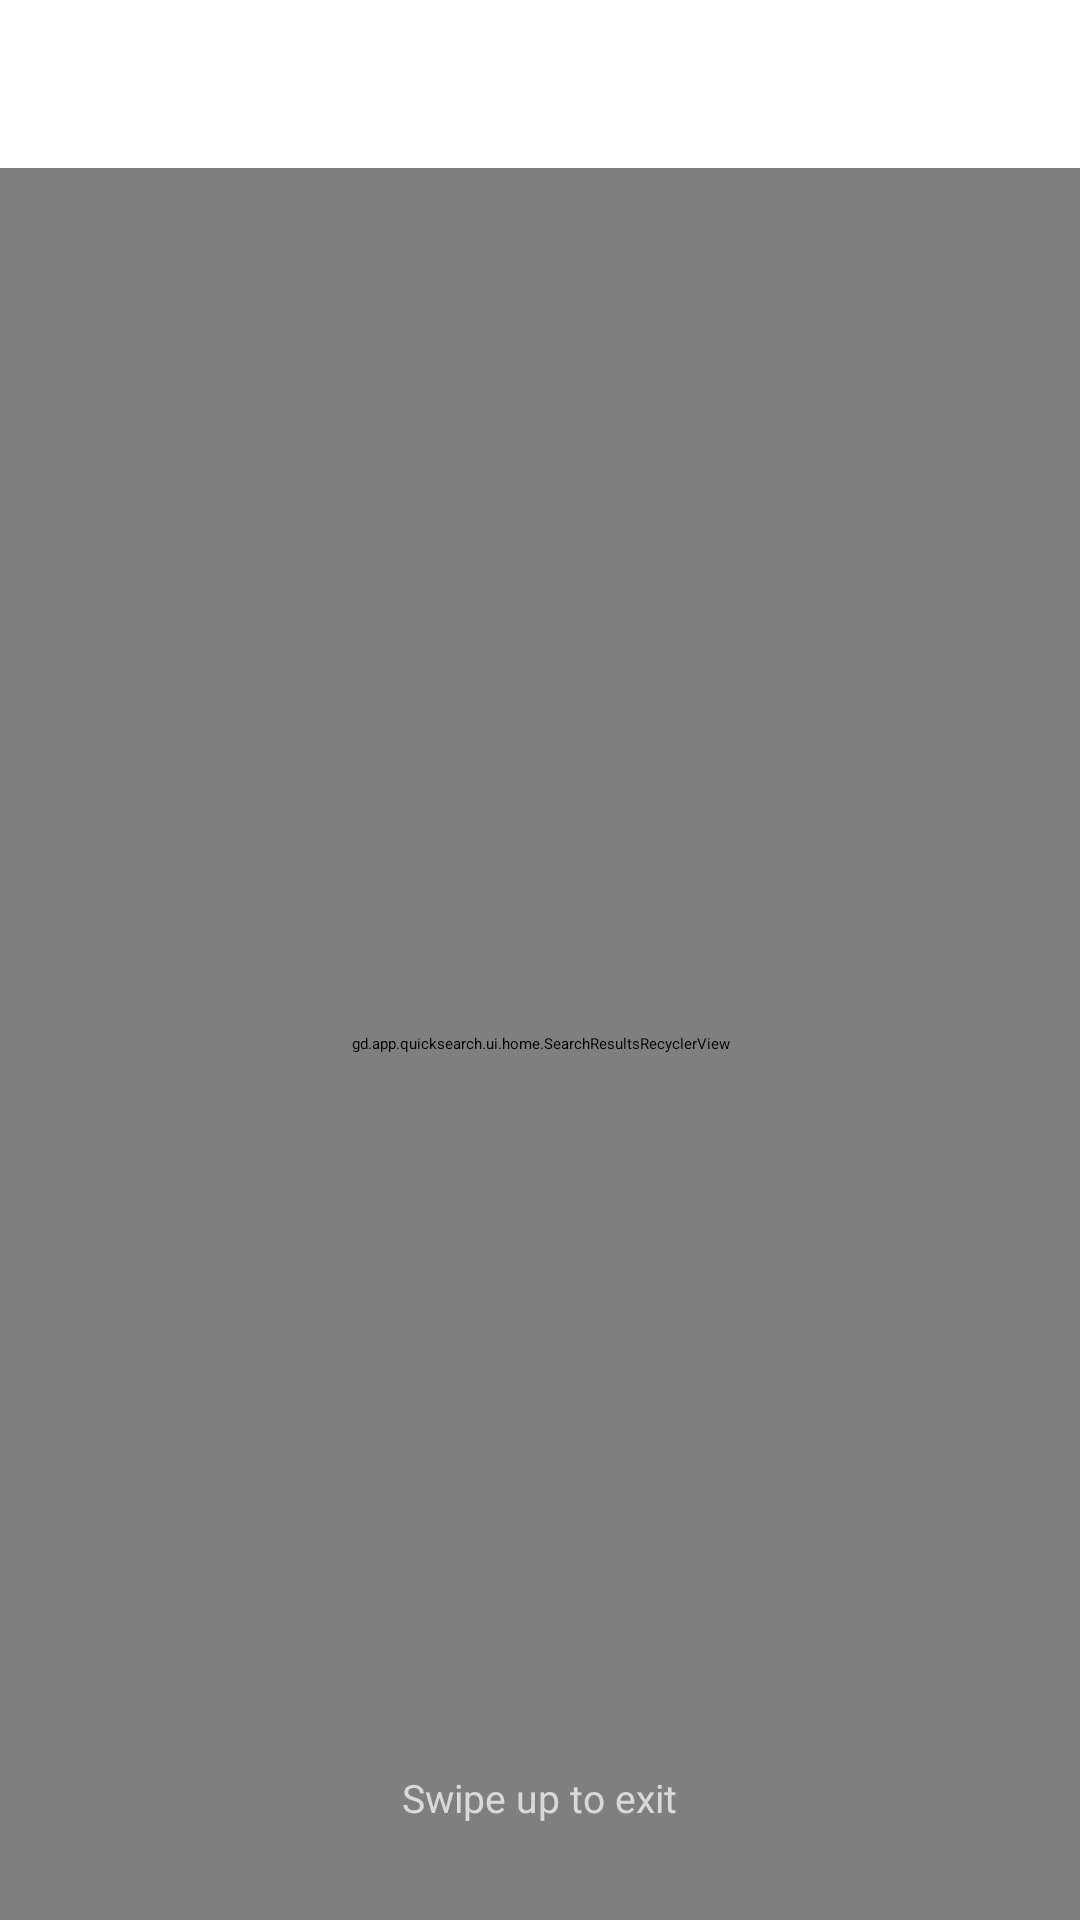

Produce the Android XML layout that renders to this screen, including the resource entries it uses.
<!-- AndroidManifest.xml: application theme Theme.QuickSearchBox -->
<!-- res/layout/activity_search_home.xml -->
<?xml version="1.0" encoding="utf-8"?>
<FrameLayout xmlns:android="http://schemas.android.com/apk/res/android"
    xmlns:app="http://schemas.android.com/apk/res-auto"
    android:id="@+id/search_home_root"
    android:layout_width="match_parent"
    android:layout_height="match_parent"
    android:background="@android:color/transparent">

    
    <ImageView
        android:id="@+id/blur_backdrop"
        android:layout_width="match_parent"
        android:layout_height="match_parent"
        android:contentDescription="@null"
        android:importantForAccessibility="no"
        android:scaleType="centerCrop" />

    
    <View
        android:id="@+id/blur_layer"
        android:layout_width="match_parent"
        android:layout_height="match_parent"
        android:importantForAccessibility="no"
        android:visibility="gone" />

    
    <View
        android:id="@+id/blur_scrim"
        android:layout_width="match_parent"
        android:layout_height="match_parent"
        android:importantForAccessibility="no"
        android:visibility="gone" />

    <LinearLayout
        android:id="@+id/search_content"
        android:layout_width="match_parent"
        android:layout_height="match_parent"
        android:orientation="vertical">

        <include
            android:id="@+id/search_bar"
            layout="@layout/view_search_bar"
            android:layout_width="match_parent"
            android:layout_height="@dimen/search_bar_height"
            android:layout_marginHorizontal="@dimen/search_bar_margin_horizontal" />

        <FrameLayout
            android:id="@+id/results_pane"
            android:layout_width="match_parent"
            android:layout_height="0dp"
            android:layout_marginTop="@dimen/search_bar_results_gap"
            android:layout_weight="1">

            <gd.app.quicksearch.ui.home.SearchResultsRecyclerView
                android:id="@+id/search_results"
                android:layout_width="match_parent"
                android:layout_height="match_parent"
                android:clipToPadding="false"
                android:clickable="true"
                android:fadeScrollbars="true"
                android:focusable="true"
                android:overScrollMode="always"
                android:scrollbars="none"
                app:couiRecyclerViewEnableVibrator="true" />

            <com.coui.appcompat.emptyview.COUIEmptyStateView
                android:id="@+id/empty_state"
                android:layout_width="match_parent"
                android:layout_height="match_parent"
                android:visibility="gone"
                app:anim_autoPlay="true"
                app:anim_fileName="no_search_results_dark.json"
                app:emptyViewSizeType="medium"
                app:titleText="@string/search_no_results" />

            <TextView
                android:id="@+id/exit_hint"
                android:layout_width="wrap_content"
                android:layout_height="wrap_content"
                android:layout_gravity="bottom|center_horizontal"
                android:layout_marginBottom="@dimen/search_exit_hint_margin_bottom"
                android:paddingHorizontal="16dp"
                android:paddingVertical="8dp"
                android:text="@string/search_swipe_up_to_exit"
                android:textColor="@color/search_exit_hint"
                android:textSize="@dimen/search_exit_hint_text_size"
                android:visibility="visible" />
        </FrameLayout>
    </LinearLayout>

</FrameLayout>
<!-- res/layout/view_search_bar.xml (included above) -->
<?xml version="1.0" encoding="utf-8"?>
<LinearLayout xmlns:android="http://schemas.android.com/apk/res/android"
    android:layout_width="match_parent"
    android:layout_height="@dimen/search_bar_height"
    android:background="@drawable/bg_search_bar"
    android:gravity="center_vertical"
    android:orientation="horizontal"
    android:paddingStart="2dp"
    android:paddingEnd="4dp">

    <ImageView
        android:id="@+id/search_icon"
        android:layout_width="@dimen/search_bar_icon_size"
        android:layout_height="@dimen/search_bar_icon_size"
        android:layout_marginStart="12dp"
        android:contentDescription="@string/search_action"
        android:importantForAccessibility="no"
        android:src="@drawable/ic_search_bar" />

    <EditText
        android:id="@+id/search_input"
        android:layout_width="0dp"
        android:layout_height="match_parent"
        android:layout_marginStart="8dp"
        android:layout_weight="1"
        android:background="@null"
        android:ellipsize="end"
        android:gravity="center_vertical|start"
        android:hint="@string/search_hint"
        android:imeOptions="actionSearch"
        android:importantForAutofill="no"
        android:includeFontPadding="false"
        android:inputType="text"
        android:maxLines="1"
        android:padding="0dp"
        android:textColor="@color/search_bar_text"
        android:textColorHint="@color/search_bar_hint"
        android:textCursorDrawable="@null"
        android:textSize="@dimen/search_bar_text_size">

        <requestFocus />
    </EditText>

    <ImageView
        android:id="@+id/search_voice"
        android:layout_width="wrap_content"
        android:layout_height="wrap_content"
        android:background="@drawable/bg_search_icon_ripple"
        android:clickable="true"
        android:contentDescription="@string/search_voice"
        android:focusable="true"
        android:padding="@dimen/search_bar_icon_padding"
        android:scaleType="center"
        android:src="@drawable/ic_search_voice" />

    <View
        android:layout_width="@dimen/search_bar_divider_width"
        android:layout_height="@dimen/search_bar_divider_height"
        android:layout_marginStart="2dp"
        android:layout_marginEnd="6dp"
        android:background="@color/search_bar_divider" />

    <TextView
        android:id="@+id/search_action"
        android:layout_width="wrap_content"
        android:layout_height="match_parent"
        android:layout_marginEnd="8dp"
        android:background="@drawable/bg_search_action"
        android:clickable="true"
        android:focusable="true"
        android:gravity="center"
        android:includeFontPadding="false"
        android:paddingHorizontal="@dimen/search_bar_action_padding_horizontal"
        android:text="@string/search_action"
        android:textColor="@color/search_bar_action_text"
        android:textSize="@dimen/search_bar_action_text_size" />

</LinearLayout>
<!-- resources referenced by this layout -->
<resources>
  <color name="search_bar_action_text">#FFFFFFFF</color>
  <color name="search_bar_divider">#4DFFFFFF</color>
  <color name="search_bar_hint">#99FFFFFF</color>
  <color name="search_bar_text">#FFFFFFFF</color>
  <color name="search_exit_hint">#B3FFFFFF</color>
  <dimen name="search_bar_action_padding_horizontal">14dp</dimen>
  <dimen name="search_bar_action_text_size">14sp</dimen>
  <dimen name="search_bar_divider_height">14dp</dimen>
  <dimen name="search_bar_divider_width">1dp</dimen>
  <dimen name="search_bar_height">44dp</dimen>
  <dimen name="search_bar_icon_padding">8dp</dimen>
  <dimen name="search_bar_icon_size">20dp</dimen>
  <dimen name="search_bar_margin_horizontal">16dp</dimen>
  <dimen name="search_bar_results_gap">12dp</dimen>
  <dimen name="search_bar_text_size">16sp</dimen>
  <dimen name="search_exit_hint_margin_bottom">24dp</dimen>
  <dimen name="search_exit_hint_text_size">13sp</dimen>
  <!-- drawable bg_search_action (drawable) -->
  <?xml version="1.0" encoding="utf-8"?>
  <shape xmlns:android="http://schemas.android.com/apk/res/android">
      <solid android:color="@color/coui_search_view_cancel_button_solid_color" />
      <corners android:radius="16dp" />
  </shape>
  <!-- drawable bg_search_bar (drawable) -->
  <?xml version="1.0" encoding="utf-8"?>
  <shape xmlns:android="http://schemas.android.com/apk/res/android">
      <solid android:color="@color/search_bar_fill" />
      <corners android:radius="@dimen/search_bar_height" />
  </shape>
  <!-- drawable bg_search_icon_ripple (drawable) -->
  <?xml version="1.0" encoding="utf-8"?>
  <ripple xmlns:android="http://schemas.android.com/apk/res/android"
      android:color="@color/search_bar_ripple">
      <item android:id="@android:id/mask">
          <shape android:shape="oval">
              <solid android:color="@android:color/white" />
          </shape>
      </item>
  </ripple>
  <!-- drawable ic_search_bar (drawable) -->
  <?xml version="1.0" encoding="utf-8"?>
  <vector xmlns:android="http://schemas.android.com/apk/res/android"
      android:width="20dp"
      android:height="20dp"
      android:viewportWidth="20"
      android:viewportHeight="20">
      <path
          android:fillColor="@color/search_bar_icon"
          android:fillType="evenOdd"
          android:pathData="M2.822,8.191C2.822,5.226 5.226,2.822 8.191,2.822C11.156,2.822 13.56,5.226 13.56,8.191C13.56,11.156 11.156,13.56 8.191,13.56C5.226,13.56 2.822,11.156 2.822,8.191ZM8.191,1.422C4.452,1.422 1.422,4.452 1.422,8.191C1.422,11.929 4.452,14.96 8.191,14.96C9.735,14.96 11.159,14.442 12.298,13.571L17.075,18.348C17.426,18.699 17.996,18.699 18.347,18.348C18.699,17.997 18.699,17.427 18.347,17.075L13.571,12.299C14.442,11.16 14.96,9.736 14.96,8.191C14.96,4.452 11.929,1.422 8.191,1.422Z" />
  </vector>
  <string name="search_action">Search</string>
  <string name="search_hint">Apps, settings, and more</string>
  <string name="search_no_results">No matching results</string>
  <string name="search_swipe_up_to_exit">Swipe up to exit</string>
  <string name="search_voice">Voice search</string>
  <color name="search_bar_fill">#33FFFFFF</color>
  <color name="search_bar_ripple">#1FFFFFFF</color>
  <color name="search_bar_icon">#D9FFFFFF</color>
  <color name="search_category_card">#26FFFFFF</color>
  <color name="search_category_card_pressed">#3DFFFFFF</color>
</resources>
